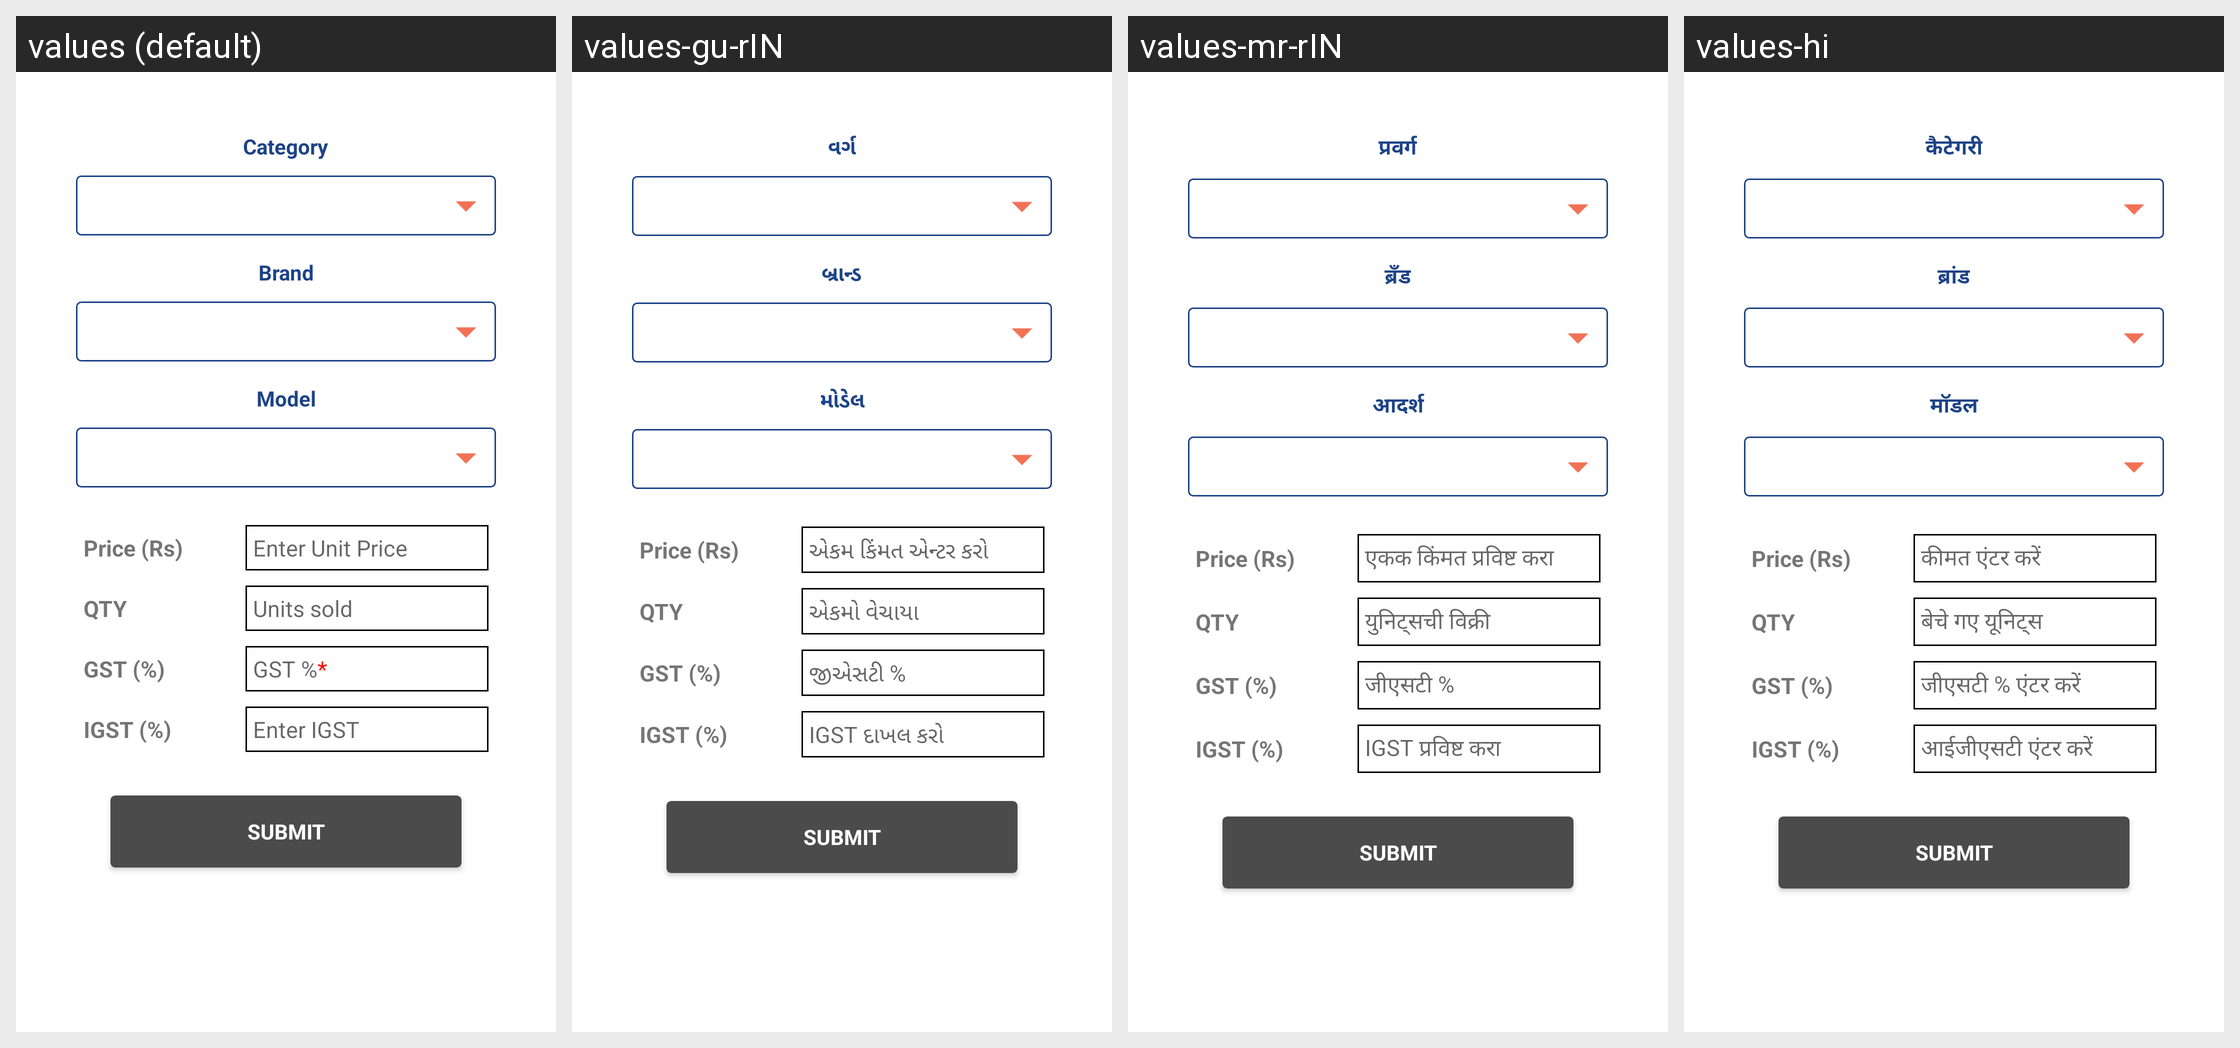

Strings drawn on this Android screen and how each of the app's shown locales translates them:
Android screen res/layout/bottom_sheet_add_product.xml rendered under 4 locales, left to right: values (default), values-gu-rIN, values-mr-rIN, values-hi. Device: Nexus 5 (rendered at 1080×1920; each locale shown at half size, 540×960, under a caption strip naming it); theme AppTheme.
Strings drawn on this screen, with the default value and each locale's value (text and hints the layout hard-codes, and strings that could not be matched under every locale, appear in the picture but are not listed):

category
  values: Category
  values-gu-rIN: વર્ગ
  values-mr-rIN: प्रवर्ग
  values-hi: कैटेगरी

brand
  values: Brand
  values-gu-rIN: બ્રાન્ડ
  values-mr-rIN: ब्रँड
  values-hi: ब्रांड

product
  values: Model
  values-gu-rIN: મોડેલ
  values-mr-rIN: आदर्श
  values-hi: मॉडल

enter_rate_if_want
  values: Enter Unit Price
  values-gu-rIN: એકમ કિંમત એન્ટર કરો
  values-mr-rIN: एकक किंमत प्रविष्ट करा
  values-hi: कीमत एंटर करें

enter_quantities
  values: Units sold
  values-gu-rIN: એકમો વેચાયા
  values-mr-rIN: युनिट्सची विक्री
  values-hi: बेचे गए यूनिट्स

enter_gst
  values: GST %*
  values-gu-rIN: જીએસટી %
  values-mr-rIN: जीएसटी %
  values-hi: जीएसटी % एंटर करें

enter_igst
  values: Enter IGST
  values-gu-rIN: IGST દાખલ કરો
  values-mr-rIN: IGST प्रविष्ट करा
  values-hi: आईजीएसटी एंटर करें
